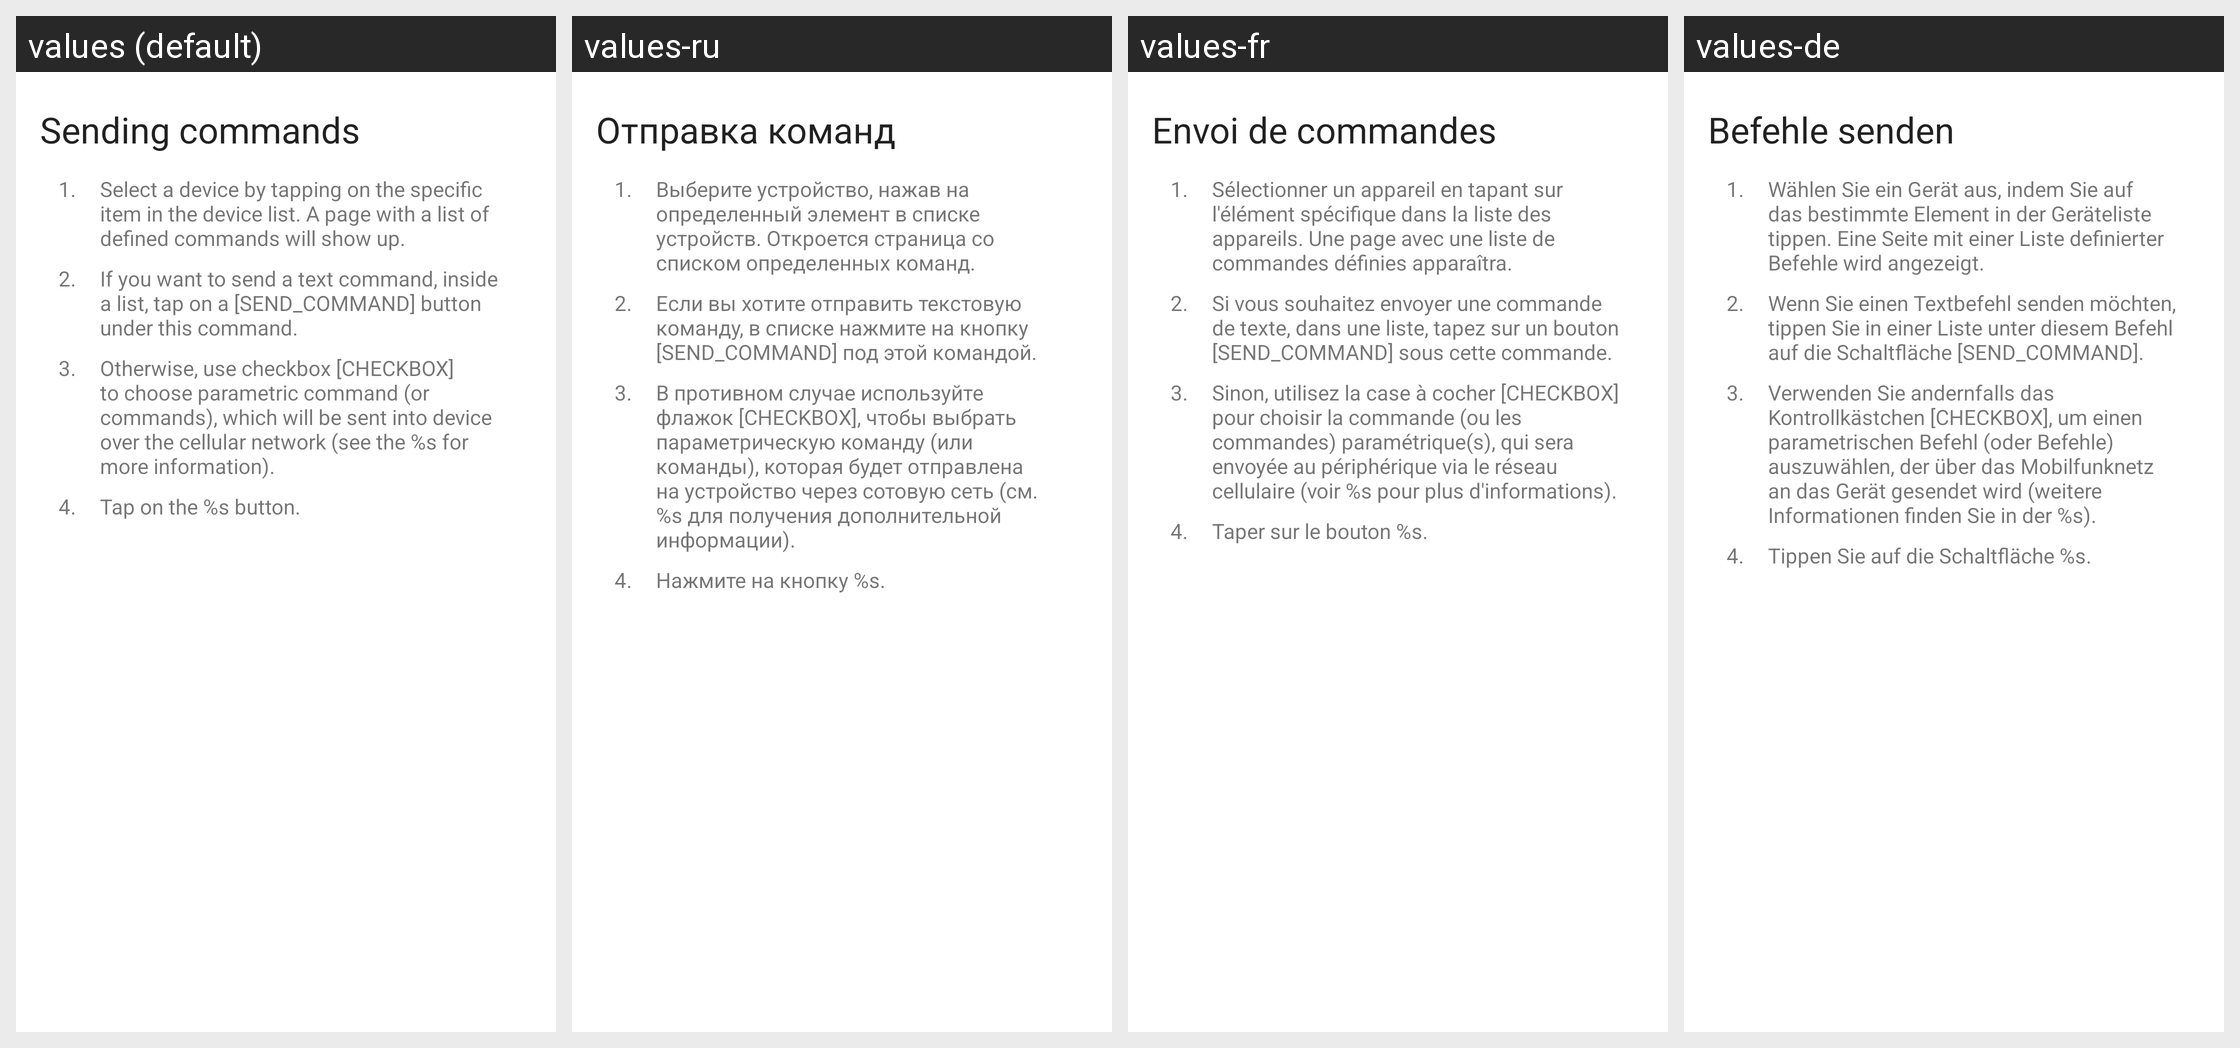

This grid shows one Android layout under several languages. Give, for every string resource on the screen, its name, the default text and each shown locale's text.
Android screen res/layout/fragment_help_send_commands.xml rendered under 4 locales, left to right: values (default), values-ru, values-fr, values-de. Device: Nexus 5 (rendered at 1080×1920; each locale shown at half size, 540×960, under a caption strip naming it); theme Theme.Adeon.
Other locales in the repository, not shown: values-cs-rCZ, values-es, values-sk-rSK.
Strings drawn on this screen, with the default value and each locale's value (text and hints the layout hard-codes, and strings that could not be matched under every locale, appear in the picture but are not listed):

send_commands_article
  values: Sending commands
  values-ru: Отправка команд
  values-fr: Envoi de commandes
  values-de: Befehle senden

first_bullet_point_id
  values: 1.
  values-ru: 1.
  values-fr: 1.  [not translated; the default value is used]
  values-de: 1.  [not translated; the default value is used]

article_05_bullet_01_text
  values: Select a device by tapping on the specific item in the device list. A page with a list of defined commands will show up.
  values-ru: Выберите устройство, нажав на определенный элемент в списке устройств. Откроется страница со списком определенных команд.
  values-fr: Sélectionner un appareil en tapant sur l'élément spécifique dans la liste des appareils. Une page avec une liste de commandes définies apparaîtra.
  values-de: Wählen Sie ein Gerät aus, indem Sie auf das bestimmte Element in der Geräteliste tippen. Eine Seite mit einer Liste definierter Befehle wird angezeigt.

second_bullet_point_id
  values: 2.
  values-ru: 2.
  values-fr: 2.  [not translated; the default value is used]
  values-de: 2.  [not translated; the default value is used]

article_05_bullet_02_text
  values: If you want to send a text command, inside a list, tap on a [SEND_COMMAND] button under this command.
  values-ru: Если вы хотите отправить текстовую команду, в списке нажмите на кнопку [SEND_COMMAND] под этой командой.
  values-fr: Si vous souhaitez envoyer une commande de texte, dans une liste, tapez sur un bouton [SEND_COMMAND] sous cette commande.
  values-de: Wenn Sie einen Textbefehl senden möchten, tippen Sie in einer Liste unter diesem Befehl auf die Schaltfläche [SEND_COMMAND].

third_bullet_point_id
  values: 3.
  values-ru: 3.
  values-fr: 3.  [not translated; the default value is used]
  values-de: 3.  [not translated; the default value is used]

article_05_bullet_03_text
  values: Otherwise, use checkbox [CHECKBOX] to choose parametric command (or commands), which will be sent into device over the cellular network (see the %s for more information).
  values-ru: В противном случае используйте флажок [CHECKBOX], чтобы выбрать параметрическую команду (или команды), которая будет отправлена на устройство через сотовую сеть (см. %s для получения дополнительной информации).
  values-fr: Sinon, utilisez la case à cocher [CHECKBOX] pour choisir la commande (ou les commandes) paramétrique(s), qui sera envoyée au périphérique via le réseau cellulaire (voir %s pour plus d'informations).
  values-de: Verwenden Sie andernfalls das Kontrollkästchen [CHECKBOX], um einen parametrischen Befehl (oder Befehle) auszuwählen, der über das Mobilfunknetz an das Gerät gesendet wird (weitere Informationen finden Sie in der %s).

fourth_bullet_point_id
  values: 4.
  values-ru: 4.
  values-fr: 4.  [not translated; the default value is used]
  values-de: 4.  [not translated; the default value is used]

article_05_bullet_04_text
  values: Tap on the %s button.
  values-ru: Нажмите на кнопку %s.
  values-fr: Taper sur le bouton %s.
  values-de: Tippen Sie auf die Schaltfläche %s.
